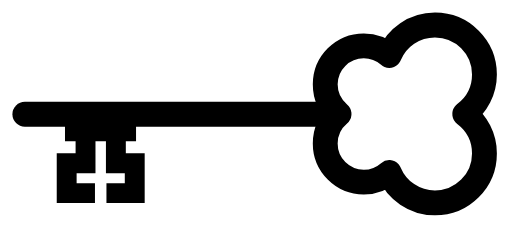
t = 0.00 s
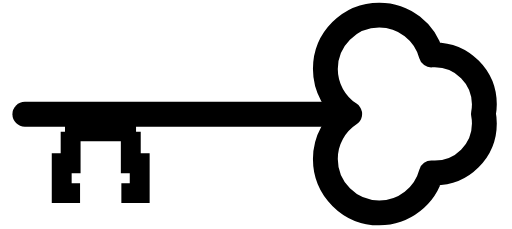
t = 0.50 s
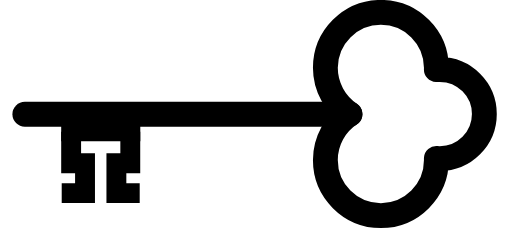
t = 0.88 s
t = 1.38 s: frame unchanged from t = 0.88 s, image omitted
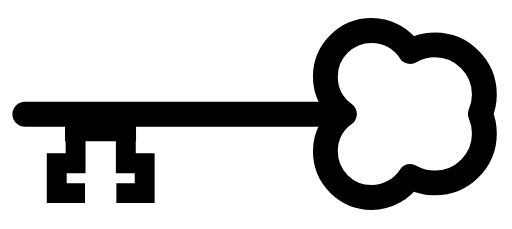
t = 2.00 s
t = 2.56 s: frame unchanged from t = 0.00 s, image omitted

The animated SVG that drew these frames (rendered in a browser with its animation timeline set to each time). Animation: 6 CSS @keyframes rules; one cycle of 3.00 s, repeats indefinitely.

<svg xmlns="http://www.w3.org/2000/svg" fill="none" stroke="#000" stroke-linecap="round" stroke-linejoin="round" stroke-miterlimit="20" viewBox="0 0 103 46">
<style>
/* <![CDATA[ */

#a1, #a2, #a3, #a4, #a5, #a6 {
visibility: hidden;
animation-duration: 3s;
animation-iteration-count: infinite;
animation-timing-function: steps(1);
}

/* ]]> */
</style>
<g id="a1">
  <path stroke-width="5" d="M93.493 22.892c2.404-1.817 3.964-4.691 3.964-7.937C97.457 9.457 93 5 87.502 5c-4.141 0-7.69 2.53-9.19 6.128-1.368-1.208-3.159-1.947-5.127-1.947-4.284 0-7.758 3.473-7.758 7.758 0 2.392 1.084 4.529 2.786 5.953-1.702 1.423-2.786 3.561-2.786 5.953 0 4.285 3.473 7.758 7.758 7.758 1.968 0 3.76-.739 5.127-1.947 1.5 3.598 5.049 6.128 9.19 6.128 5.498 0 9.955-4.457 9.955-9.955 0-3.246-1.56-6.12-3.964-7.937z"/>
  <path stroke-linejoin="miter" stroke-width="5" d="M5 22.943h63.002"/>
  <g stroke-linecap="butt" stroke-linejoin="miter" stroke-width="4">
  <path d="M13.075 26.385h14.293"/>
  <path d="M17.208 26.486v6.323h-3.794v6.007h5.691"/>
  <path d="M23.311 26.486v6.323h3.794v6.007h-5.69"/>
  </g>
</g>
<g id="a2">
  <path stroke-width="5" d="M80.111 10.257C81.934 8.256 84.56 7 87.477 7c5.499 0 9.963 4.464 9.963 9.963 0 2.216-.725 4.264-1.951 5.92 1.226 1.656 1.951 3.704 1.951 5.92 0 5.499-4.464 9.963-9.963 9.963-2.911 0-5.532-1.251-7.355-3.245-1.551 1.62-3.734 2.629-6.15 2.629-4.7 0-8.516-3.816-8.516-8.516 0-2.741 1.298-5.181 3.312-6.739-2.014-1.558-3.312-3.998-3.312-6.739 0-4.7 3.816-8.515 8.516-8.515 2.411 0 4.589 1.004 6.139 2.616z"/>
  <path stroke-linejoin="miter" stroke-width="5" d="M5 22.943h63.002"/>
  <g stroke-linecap="butt" stroke-linejoin="miter" stroke-width="4">
  <path d="M13.075 26.385h14.293"/>
  <path d="M16.208 26.486v6.323h-3.794v6.007h5.691"/>
  <path d="M24.311 26.486v6.323h3.794v6.007h-5.69"/>
  </g>
</g>
<g id="a3">
  <path stroke-width="5" d="M69.284 22.895c-2.319-1.69-3.828-4.427-3.828-7.513 0-5.127 4.163-9.29 9.29-9.29 3.258 0 6.127 1.681 7.785 4.222C83.988 9.478 85.677 9 87.477 9c5.499 0 9.963 4.464 9.963 9.963 0 1.391-.286 2.716-.802 3.92.516 1.204.802 2.529.802 3.92 0 5.499-4.464 9.963-9.963 9.963-1.795 0-3.48-.475-4.935-1.307-1.657 2.551-4.531 4.239-7.796 4.239-5.127 0-9.29-4.163-9.29-9.29 0-3.086 1.509-5.823 3.828-7.513z"/>
  <path stroke-linejoin="miter" stroke-width="5" d="M5 22.943h63.002"/>
  <g stroke-linecap="butt" stroke-linejoin="miter" stroke-width="4">
  <path d="M13.075 26.385h14.293"/>
  <path d="M15.208 26.486v6.323h-3.794v6.007h5.691"/>
  <path d="M25.311 26.486v6.323h3.794v6.007h-5.69"/>
  </g>
</g>
<g id="a4">
  <path stroke-width="5" d="M70.35 22.895c-2.947-1.937-4.894-5.274-4.894-9.061 0-5.982 4.856-10.838 10.838-10.838 5.01 0 9.231 3.407 10.47 8.029.235-.017.473-.025.713-.025 5.499 0 9.963 4.464 9.963 9.963 0 .657-.064 1.299-.185 1.92.121.622.185 1.263.185 1.92 0 5.499-4.464 9.963-9.963 9.963-.238 0-.473-.008-.707-.024-1.23 4.633-5.457 8.053-10.476 8.053-5.982 0-10.838-4.857-10.838-10.838 0-3.788 1.947-7.124 4.894-9.062z"/>
  <path stroke-linejoin="miter" stroke-width="5" d="M5 22.943h63.002"/>
  <g stroke-linecap="butt" stroke-linejoin="miter" stroke-width="4">
  <path d="M13.075 26.385h14.293"/>
  <path d="M14.208 26.486v6.323h-1.794v6.007h3.691"/>
  <path d="M26.311 26.486v6.323h1.794v6.007h-3.69"/>
  </g>
</g>
<g id="a5">
  <path stroke-width="5" d="M65.457 13.726c-.001-.036-.001-.073-.001-.109 0-6.101 4.954-11.055 11.055-11.055 5.873 0 10.682 4.59 11.034 10.375 5.467.036 9.895 4.487 9.895 9.963 0 5.476-4.428 9.927-9.896 9.963-.357 5.781-5.164 10.365-11.033 10.365-6.101 0-11.055-4.953-11.055-11.055 0-.036 0-.073.001-.108-.001-.037-.001-.072-.001-.108 0-3.788 1.947-7.124 4.894-9.062-2.947-1.937-4.894-5.274-4.894-9.061 0-.036 0-.072.001-.108z"/>
  <path stroke-linejoin="miter" stroke-width="5" d="M5 22.943h63.002"/>
  <g stroke-linecap="butt" stroke-linejoin="miter" stroke-width="4">
  <path d="M13.075 26.385h14.293"/>
  <path d="M14.311 26.486v6.323h1.794v6.007h-3.691"/>
  <path d="M26.209 26.486v6.323h-1.794v6.007h3.69"/>
  </g>
</g>
<g id="a6">
  <path stroke-width="5" d="M70.412 22.895c-2.988-2.004-4.956-5.413-4.956-9.278 0-6.162 5.003-11.165 11.165-11.165 6.163 0 11.166 5.003 11.166 11.165 0 .117-.002.234-.006.351.228-.018.458-.027.69-.027 4.949 0 8.967 4.018 8.967 8.967 0 4.949-4.018 8.967-8.967 8.967-.232 0-.462-.009-.689-.026.003.108.005.216.005.324 0 6.163-5.003 11.166-11.166 11.166-6.162 0-11.165-5.003-11.165-11.166 0-3.865 1.968-7.273 4.956-9.278z"/>
  <path stroke-linejoin="miter" stroke-width="5" d="M5,22.943l65.4,0"/>
  <g stroke-linecap="butt" stroke-linejoin="miter" stroke-width="4">
  <path d="M12.31,26.385l15.911,0"/>
  <path d="M14.311,26.486l0,6.323l2.794,0l0,6.007l-4.691,0"/>
  <path d="M26.209,26.486l0,6.323l-2.794,0l0,6.007l4.69,0"/>
  </g>
</g>
<style>
/* <![CDATA[ */

#a1 {animation-name: a1}
#a2 {animation-name: a2}
#a3 {animation-name: a3}
#a4 {animation-name: a4}
#a5 {animation-name: a5}
#a6 {animation-name: a6}

@keyframes a1 {0%, 70.83%{visibility: visible} 4.17%, 100%{visibility: hidden}}
@keyframes a2 {4.17%, 66.67%{visibility: visible} 8.33%, 70.83%{visibility: hidden}}
@keyframes a3 {8.33%, 62.50%{visibility: visible} 12.50%, 66.67%{visibility: hidden}}
@keyframes a4 {12.50%, 58.33%{visibility: visible} 16.67%, 62.50%{visibility: hidden}}
@keyframes a5 {16.67%, 54.17%{visibility: visible} 20.83%, 58.33%{visibility: hidden}}
@keyframes a6 {20.83%{visibility: visible} 54.17%{visibility: hidden}}

/* ]]> */
</style>
</svg>
